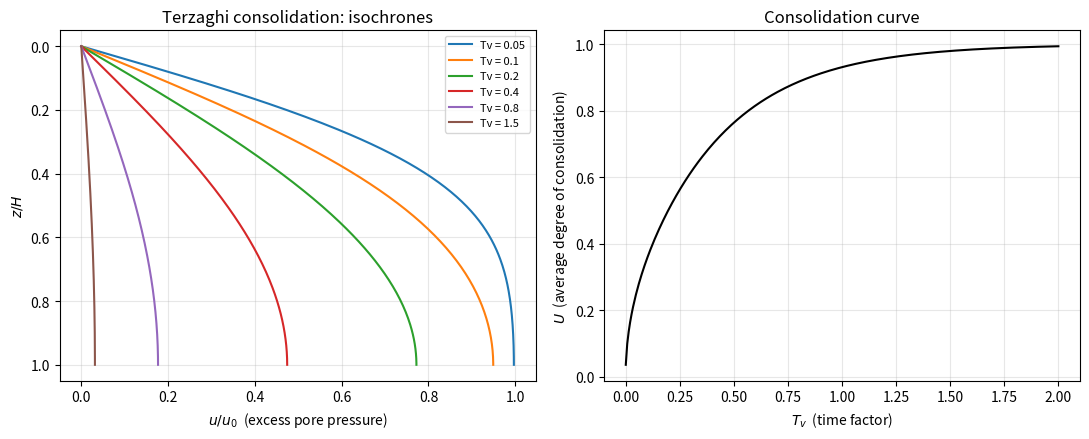

Python code for this plot:
"""
Terzaghi 1D consolidation: exact analytical solution.

Governing equation (excess pore pressure u, drainage path H):
    du/dt = cv * d2u/dz2         0 <= z <= H

Boundary conditions:
    u(0, t)      = 0             (drained boundary, z=0)
    du/dz(H, t)  = 0             (impermeable boundary, z=H)

Initial condition:
    u(z, 0) = u0                 (instantaneous applied load)

Series solution (Terzaghi, 1943):
    u(z,t)/u0 = sum_{m=0}^inf  (2/M) * sin(M*z/H) * exp(-M^2 * Tv)
    M  = (pi/2) * (2m + 1)
    Tv = cv * t / H^2            (dimensionless time factor)

Average degree of consolidation:
    U(Tv) = 1 - sum_{m=0}^inf (2/M^2) * exp(-M^2 * Tv)

This module computes both and, when run directly, plots the classic
isochrones (pressure profile at several Tv) and the U-vs-Tv consolidation
curve. verify.py imports excess_pressure() and degree_of_consolidation()
as the exact reference for the numerical solution.
"""

import numpy as np
import matplotlib.pyplot as plt

H = 1.0        # drainage path length [m]
u0 = 1.0       # initial excess pore pressure (normalized to 1)
N_TERMS = 200  # series truncation; converges quickly except at very small Tv


def excess_pressure(z, Tv, n_terms=N_TERMS):
    """u(z,t)/u0 at dimensionless depth z/H and time factor Tv."""
    z = np.asarray(z, dtype=float)
    total = np.zeros_like(z)
    for m in range(n_terms):
        M = (np.pi / 2.0) * (2 * m + 1)
        total += (2.0 / M) * np.sin(M * z / H) * np.exp(-(M ** 2) * Tv)
    return total


def degree_of_consolidation(Tv, n_terms=N_TERMS):
    """Average degree of consolidation U(Tv), scalar or array input."""
    Tv = np.asarray(Tv, dtype=float)
    total = np.zeros_like(Tv)
    for m in range(n_terms):
        M = (np.pi / 2.0) * (2 * m + 1)
        total += (2.0 / M ** 2) * np.exp(-(M ** 2) * Tv)
    return 1.0 - total


if __name__ == "__main__":
    z_over_H = np.linspace(0, 1, 200)
    Tv_values = [0.05, 0.1, 0.2, 0.4, 0.8, 1.5]

    fig, axes = plt.subplots(1, 2, figsize=(11, 4.5))

    # Left: isochrones (pressure profile at several times)
    ax = axes[0]
    for Tv in Tv_values:
        u = excess_pressure(z_over_H * H, Tv)
        ax.plot(u, z_over_H, label=f"Tv = {Tv}")
    ax.invert_yaxis()
    ax.set_xlabel(r"$u / u_0$  (excess pore pressure)")
    ax.set_ylabel(r"$z / H$")
    ax.set_title("Terzaghi consolidation: isochrones")
    ax.legend(fontsize=8)
    ax.grid(alpha=0.3)

    # Right: average degree of consolidation vs time factor
    ax = axes[1]
    Tv_range = np.linspace(0.001, 2.0, 300)
    U = degree_of_consolidation(Tv_range)
    ax.plot(Tv_range, U, color="black")
    ax.set_xlabel(r"$T_v$  (time factor)")
    ax.set_ylabel(r"$U$  (average degree of consolidation)")
    ax.set_title("Consolidation curve")
    ax.grid(alpha=0.3)

    plt.tight_layout()
    plt.savefig("terzaghi_analytical.png", dpi=150)
    print("Plot written to terzaghi_analytical.png")
